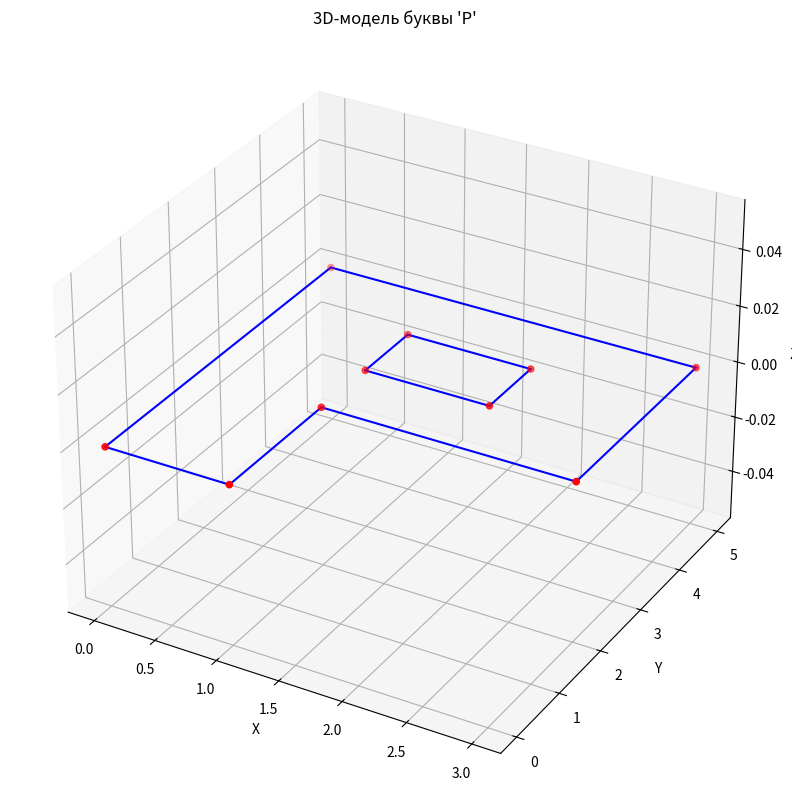
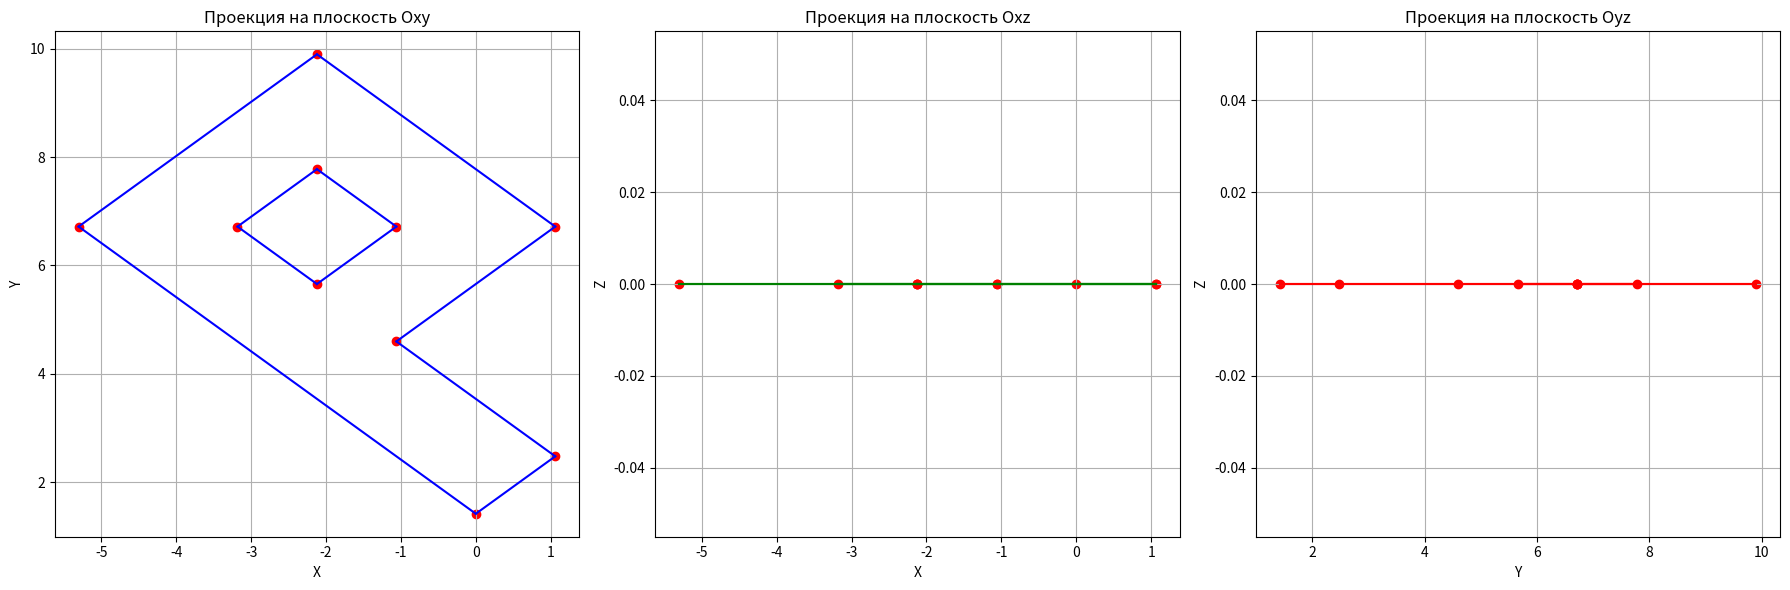

Source code (Python) for these figures, in order:
import numpy as np
import matplotlib.pyplot as plt
from mpl_toolkits.mplot3d import Axes3D


class Object3D:
    def __init__(self, vertices, edges):
        self.vertices = np.array(vertices)
        self.edges = edges

    def transform(self, matrix):
        homogenous_vertices = np.hstack((self.vertices, np.ones((self.vertices.shape[0], 1))))
        transformed_vertices = np.dot(homogenous_vertices, matrix.T)
        self.vertices = transformed_vertices[:, :3]
        return matrix

    def plot(self, ax, color='blue', show_vertices=True):
        for edge in self.edges:
            x = [self.vertices[edge[0]][0], self.vertices[edge[1]][0]]
            y = [self.vertices[edge[0]][1], self.vertices[edge[1]][1]]
            z = [self.vertices[edge[0]][2], self.vertices[edge[1]][2]]
            ax.plot(x, y, z, color=color)

        if show_vertices:
            ax.scatter(self.vertices[:, 0], self.vertices[:, 1], self.vertices[:, 2], color='red')


vertices = [
    [0, 0, 0], [0, 5, 0], [3, 5, 0], [3, 2, 0], [1, 2, 0], [1, 0, 0], [1, 3, 0], [1, 4, 0], [2, 4, 0], [2, 3, 0],
]

edges = [
    [0, 1], [1, 2], [ 2, 3], [3, 4], [4, 5], [5, 0], [6, 7], [7, 8], [8, 9], [9, 6],
]

letter_ch = Object3D(vertices, edges)


def scale_matrix(sx, sy, sz):
    return np.array([
        [sx, 0, 0, 0],
        [0, sy, 0, 0],
        [0, 0, sz, 0],
        [0, 0, 0, 1]
    ])


def translate_matrix(tx, ty, tz):
    return np.array([
        [1, 0, 0, tx],
        [0, 1, 0, ty],
        [0, 0, 1, tz],
        [0, 0, 0, 1]
    ])


def rotate_matrix_x(angle):
    c, s = np.cos(angle), np.sin(angle)
    return np.array([
        [1, 0, 0, 0],
        [0, c, -s, 0],
        [0, s, c, 0],
        [0, 0, 0, 1]
    ])


def rotate_matrix_y(angle):
    c, s = np.cos(angle), np.sin(angle)
    return np.array([
        [c, 0, s, 0],
        [0, 1, 0, 0],
        [-s, 0, c, 0],
        [0, 0, 0, 1]
    ])


def rotate_matrix_z(angle):
    c, s = np.cos(angle), np.sin(angle)
    return np.array([
        [c, -s, 0, 0],
        [s, c, 0, 0],
        [0, 0, 1, 0],
        [0, 0, 0, 1]
    ])


def plot_projections_with_edges(obj):
    fig, axs = plt.subplots(1, 3, figsize=(18, 6))

    for edge in obj.edges:
        x = [obj.vertices[edge[0]][0], obj.vertices[edge[1]][0]]
        y = [obj.vertices[edge[0]][1], obj.vertices[edge[1]][1]]
        axs[0].plot(x, y, color='blue')
    axs[0].scatter(obj.vertices[:, 0], obj.vertices[:, 1], color='red')  # Вершины
    axs[0].set_title("Проекция на плоскость Oxy")
    axs[0].set_xlabel("X")
    axs[0].set_ylabel("Y")
    axs[0].grid()

    for edge in obj.edges:
        x = [obj.vertices[edge[0]][0], obj.vertices[edge[1]][0]]
        z = [obj.vertices[edge[0]][2], obj.vertices[edge[1]][2]]
        axs[1].plot(x, z, color='green')
    axs[1].scatter(obj.vertices[:, 0], obj.vertices[:, 2], color='red')  # Вершины
    axs[1].set_title("Проекция на плоскость Oxz")
    axs[1].set_xlabel("X")
    axs[1].set_ylabel("Z")
    axs[1].grid()

    for edge in obj.edges:
        y = [obj.vertices[edge[0]][1], obj.vertices[edge[1]][1]]
        z = [obj.vertices[edge[0]][2], obj.vertices[edge[1]][2]]
        axs[2].plot(y, z, color='red')
    axs[2].scatter(obj.vertices[:, 1], obj.vertices[:, 2], color='red')  # Вершины
    axs[2].set_title("Проекция на плоскость Oyz")
    axs[2].set_xlabel("Y")
    axs[2].set_ylabel("Z")
    axs[2].grid()

    plt.tight_layout()
    plt.show()


fig = plt.figure(figsize=(10, 10))
ax = fig.add_subplot(111, projection='3d')
letter_ch.plot(ax)
ax.set_xlabel("X")
ax.set_ylabel("Y")
ax.set_zlabel("Z")
plt.title("3D-модель буквы 'P'")
plt.show()

scale = letter_ch.transform(scale_matrix(1.5, 1.5, 1.5))
translate = letter_ch.transform(translate_matrix(1, 1, 0))
rotate = letter_ch.transform(rotate_matrix_z(np.pi / 4))

print("Итоговая матрица преобразований:")
print(rotate)

plot_projections_with_edges(letter_ch)